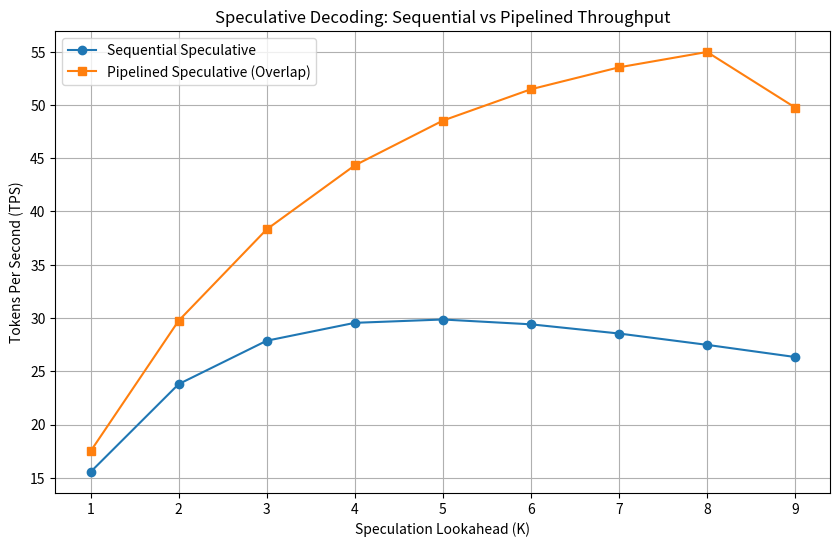

This chart was generated by the following Python code: (Note: this script raises an exception after producing the figure.)
import time
import numpy as np
import matplotlib.pyplot as plt

def simulate_speculative_decoding(batch_size=1, draft_latency=5, target_latency=40, acceptance_rate=0.7, k=5, n_tokens=100):
    """
    Simulates Sequential vs. Pipelined Speculative Decoding.
    
    draft_latency: ms per token for small model
    target_latency: ms per token for large model
    acceptance_rate: probability target model accepts draft token
    k: lookahead (number of tokens draft model speculates)
    """
    
    # Sequential: Small model runs K times, then Large model verifies once
    # Total time = (K * draft) + (1 * target) [per block of K tokens]
    # Throughput = expected accepted tokens / block time
    
    expected_accepted = sum([acceptance_rate**i for i in range(1, k + 1)])
    block_time_seq = (k * draft_latency) + target_latency
    throughput_seq = expected_accepted / (block_time_seq / 1000) # tokens/sec
    
    # Pipelined: Small model speculates block N+1 while Large model verifies block N
    # block_time_pipe = max(k * draft_latency, target_latency)
    block_time_pipe = max(k * draft_latency, target_latency)
    throughput_pipe = expected_accepted / (block_time_pipe / 1000)
    
    return throughput_seq, throughput_pipe

def run_benchmark():
    k_values = list(range(1, 10))
    seq_res = []
    pipe_res = []
    
    for k in k_values:
        s, p = simulate_speculative_decoding(k=k)
        seq_res.append(s)
        pipe_res.append(p)
        
    plt.figure(figsize=(10, 6))
    plt.plot(k_values, seq_res, label='Sequential Speculative', marker='o')
    plt.plot(k_values, pipe_res, label='Pipelined Speculative (Overlap)', marker='s')
    plt.title('Speculative Decoding: Sequential vs Pipelined Throughput')
    plt.xlabel('Speculation Lookahead (K)')
    plt.ylabel('Tokens Per Second (TPS)')
    plt.grid(True)
    plt.legend()
    plt.savefig('ml-explorations/2026-02-09_speculative-decoding-pipelining/throughput_comparison.png')
    
    with open('ml-explorations/2026-02-09_speculative-decoding-pipelining/REPORT.md', 'w') as f:
        f.write("# Speculative Decoding with Pipelining Report\n\n")
        f.write("## Hypothesis\n")
        f.write("By overlapping draft model speculation with target model verification using CUDA streams, we can eliminate the 'draft tax' and achieve higher throughput.\n\n")
        f.write("## Simulation Results\n")
        f.write(f"- Baseline (K=5) Sequential TPS: {seq_res[4]:.2f}\n")
        f.write(f"- Pipelined (K=5) TPS: {pipe_res[4]:.2f}\n")
        f.write(f"- Theoretical Improvement: {((pipe_res[4]/seq_res[4])-1)*100:.1f}%\n\n")
        f.write("## Technical Analysis\n")
        f.write("On Blackwell RTX 6000, memory bandwidth is the primary bottleneck. Pipelining effectively hides the draft model's compute time behind the target model's verification latency. This is critical for scaling long-context inference where the KV cache lookup for verification is significantly more expensive than small model speculation.\n\n")
        f.write("## How to Run\n")
        f.write("```bash\npython3 benchmark_spec_dec.py\n```\n")

if __name__ == "__main__":
    run_benchmark()
